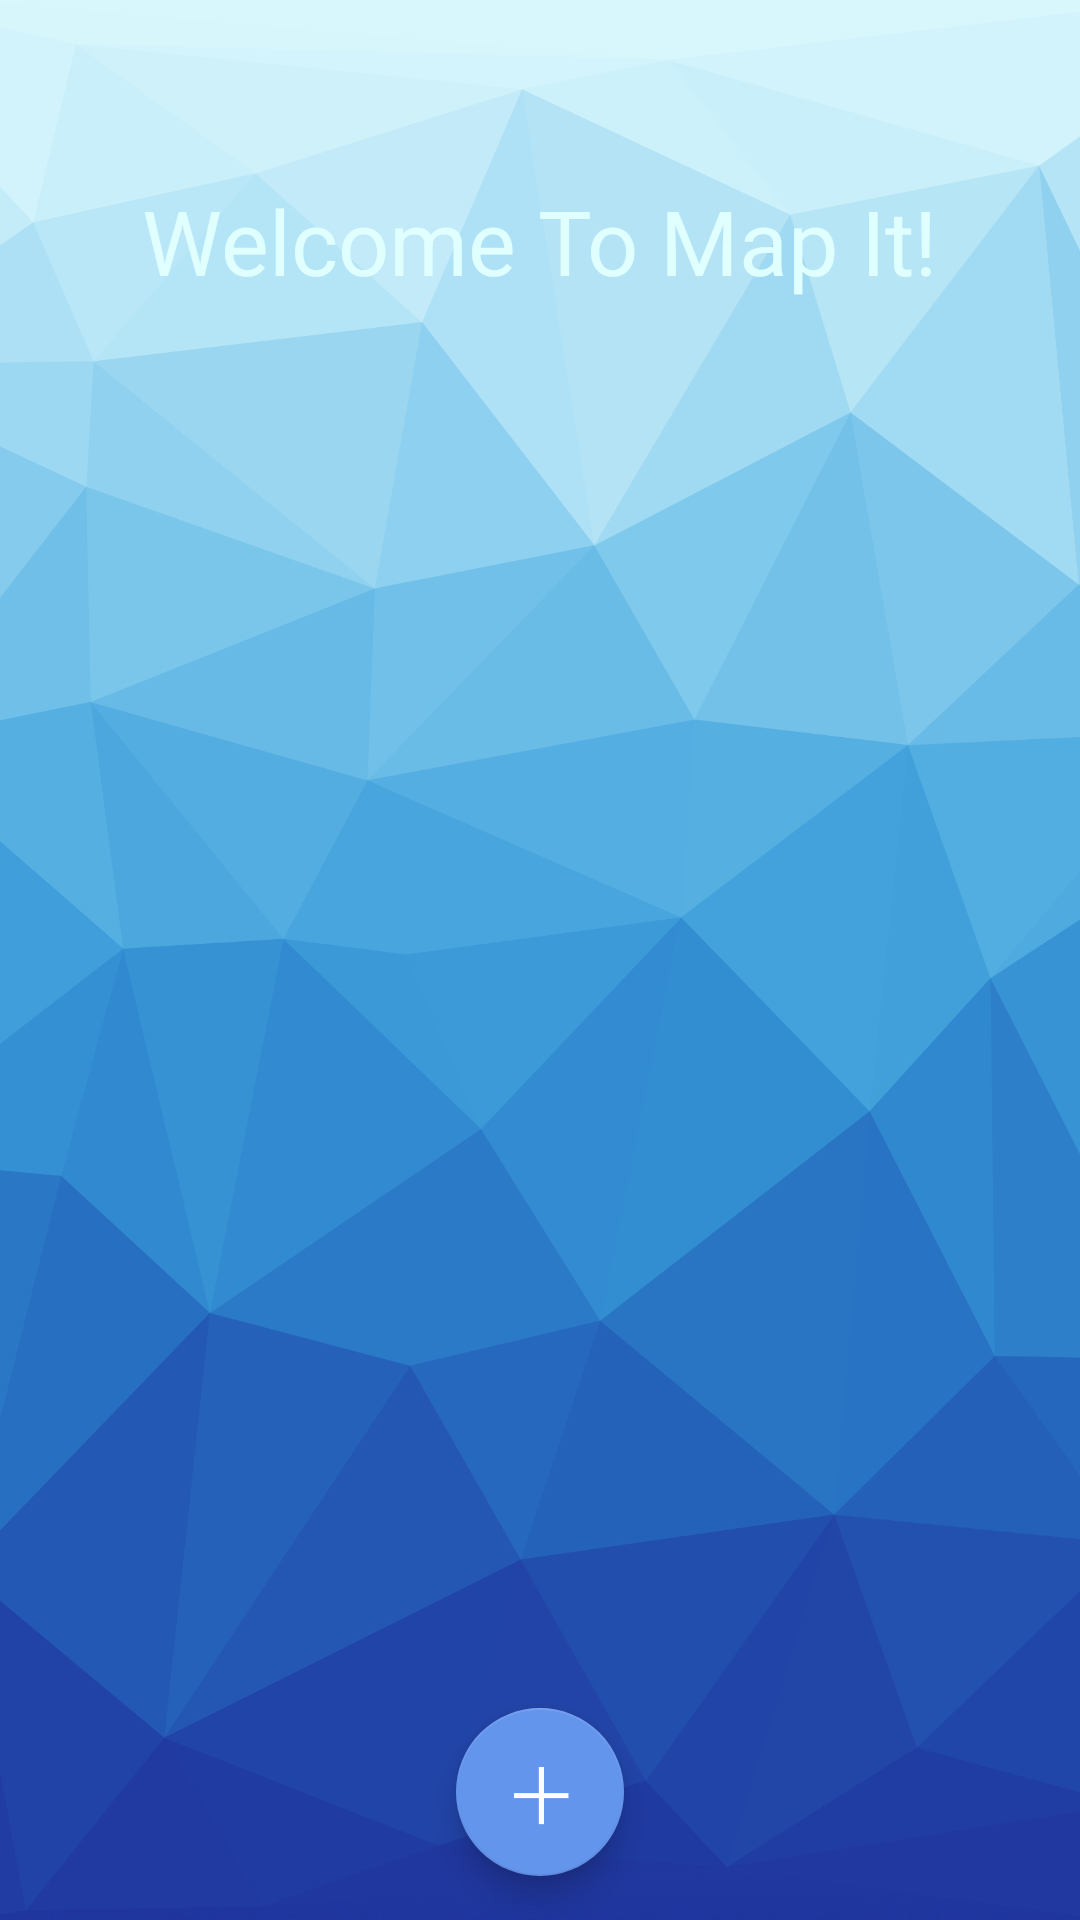

The Android layout XML behind this screen, and the referenced resources:
<!-- AndroidManifest.xml: application theme Theme.MapIt -->
<!-- res/layout/main_tab_fragment.xml -->
<?xml version="1.0" encoding="utf-8"?>
<androidx.constraintlayout.widget.ConstraintLayout xmlns:android="http://schemas.android.com/apk/res/android"
    xmlns:app="http://schemas.android.com/apk/res-auto"
    xmlns:tools="http://schemas.android.com/tools"
    android:layout_width="match_parent"
    android:background="@drawable/main_screen_background"
    android:layout_height="match_parent">

    <TextView
        android:id="@+id/mainTv"
        android:layout_width="wrap_content"
        android:layout_height="wrap_content"
        android:text="@string/welcome"
        android:textColor=" 	#E0FFFF"
        android:textSize="30sp"
        app:layout_constraintVertical_bias="0.1"
        app:layout_constraintBottom_toBottomOf="parent"
        app:layout_constraintEnd_toEndOf="parent"
        app:layout_constraintStart_toStartOf="parent"
        app:layout_constraintTop_toTopOf="parent" />

    <com.google.android.material.floatingactionbutton.FloatingActionButton
        android:id="@+id/toCreateQuizFab"
        android:layout_width="wrap_content"
        android:layout_height="wrap_content"
        app:backgroundTint="#6495ED"
        android:elevation="6dp"
        android:clickable="true"
        app:srcCompat="@drawable/floating_button_plus"
        app:maxImageSize="65dp"
        app:layout_constraintVertical_bias="0.97"
        app:layout_constraintBottom_toBottomOf="parent"
        app:layout_constraintEnd_toEndOf="parent"
        app:layout_constraintStart_toStartOf="parent"
        app:layout_constraintTop_toBottomOf="@+id/mainTv"
        android:contentDescription="@string/to_new_quiz_fragment" />

</androidx.constraintlayout.widget.ConstraintLayout>
<!-- resources referenced by this layout -->
<resources>
  <!-- drawable floating_button_plus: png bitmap (drawable-v24, 5728 bytes) -->
  <!-- drawable main_screen_background: png bitmap (drawable-v24, 437889 bytes) -->
  <string name="to_new_quiz_fragment">to_new_quiz_fragment</string>
  <string name="welcome">Welcome To Map It!</string>
  <style name="Theme.MapIt" parent="Theme.AppCompat.Light.NoActionBar">
          
          <item name="colorPrimary">@color/blue_p</item>
          <item name="colorPrimaryVariant">@color/blue_p</item>
          <item name="colorOnPrimary">@color/white</item>
          
          <item name="colorSecondary">@color/blue_s</item>
          <item name="colorSecondaryVariant">@color/blue_s</item>
          <item name="colorOnSecondary">@color/black</item>
          
          <item name="android:statusBarColor" tools:targetApi="l">?attr/colorPrimaryVariant</item>
          
      </style>
  <color name="blue_p">#5DA4CE</color>
  <color name="white">#FFFFFFFF</color>
  <color name="blue_s">#4E88AD</color>
  <color name="black">#FF000000</color>
</resources>
